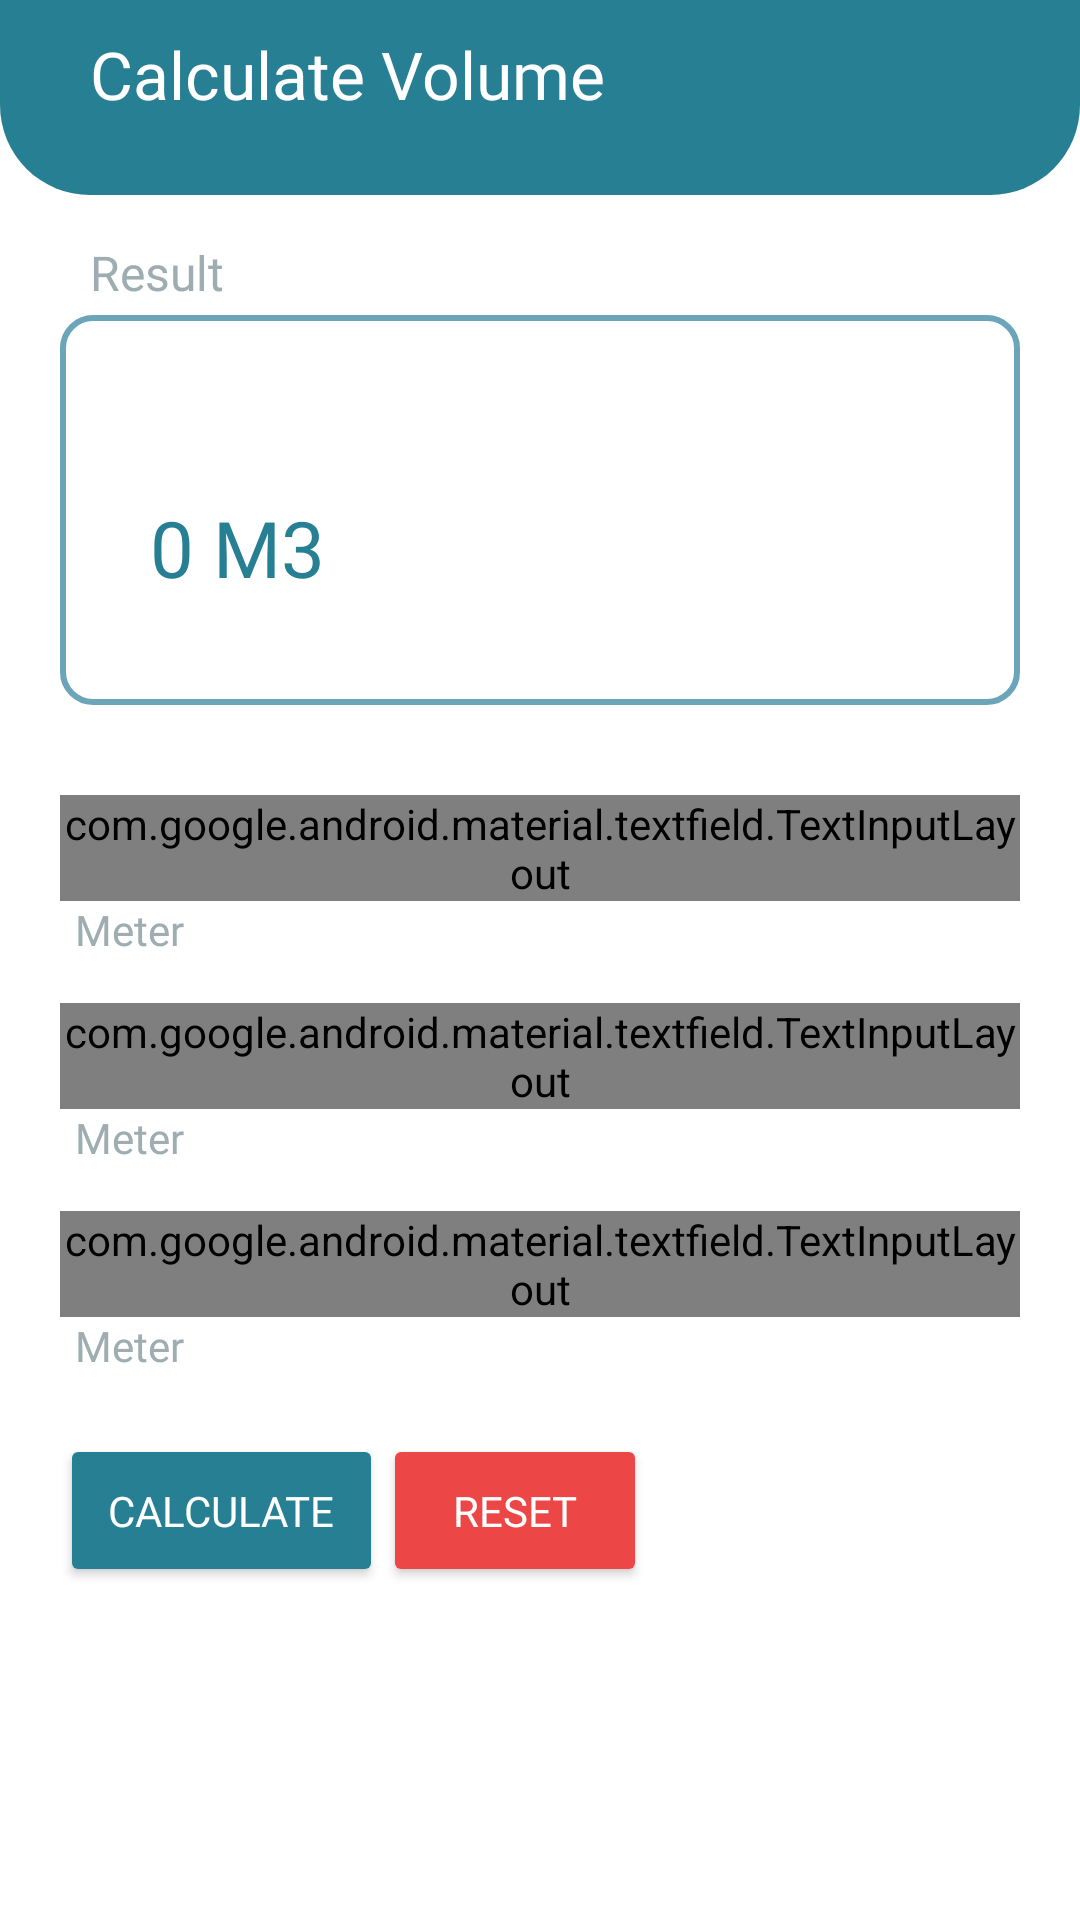

Write the Android layout XML for this screen, with the resource values it uses.
<!-- AndroidManifest.xml: application theme AppTheme -->
<!-- res/layout/fragment_calculate_volume.xml -->
<?xml version="1.0" encoding="utf-8"?>
<FrameLayout xmlns:android="http://schemas.android.com/apk/res/android"
    xmlns:tools="http://schemas.android.com/tools"
    android:layout_width="match_parent"
    android:layout_height="match_parent"
    tools:context=".ui.fragment.CalculateVolume">

    <RelativeLayout
        android:layout_width="match_parent"
        android:layout_height="match_parent"
        xmlns:app="http://schemas.android.com/apk/res-auto"
        android:background="@color/colorWhite"
        tools:ignore="UselessParent">

        <LinearLayout
            android:layout_width="match_parent"
            android:layout_height="65dp"
            android:id="@+id/appbar"
            android:paddingTop="10dp"
            android:paddingLeft="30dp"
            android:background="@drawable/bg_appbar_math"
            android:paddingStart="30dp"
            tools:ignore="RtlSymmetry">

            <TextView
                android:layout_width="match_parent"
                android:layout_height="wrap_content"
                android:text="@string/title_volume"
                android:fontFamily="@font/palanquin"
                android:textSize="22sp"
                android:textColor="@color/colorWhite" />

        </LinearLayout>

        <TextView
            android:layout_width="match_parent"
            android:layout_height="wrap_content"
            android:text="@string/result"
            android:fontFamily="@font/sen"
            android:textSize="16sp"
            android:layout_marginTop="80dp"
            android:layout_marginLeft="30dp"
            android:textColor="@color/colorGrey"
            android:layout_marginStart="30dp" />

        <androidx.constraintlayout.widget.ConstraintLayout
            android:id="@+id/containerResult"
            android:layout_width="match_parent"
            android:layout_height="wrap_content"
            android:layout_below="@+id/appbar"
            android:padding="20dp"
            android:layout_marginTop="20dp">

            <LinearLayout
                android:layout_width="match_parent"
                android:layout_height="130dp"
                android:background="@drawable/bg_result_math"
                app:layout_constraintTop_toTopOf="parent">

                <TextView
                    android:id="@+id/resultVolume"
                    android:layout_width="match_parent"
                    android:layout_height="wrap_content"
                    android:text="@string/result_volume"
                    android:fontFamily="@font/palanquin"
                    android:textSize="26sp"
                    android:layout_marginTop="60dp"
                    android:layout_marginLeft="30dp"
                    android:textColor="@color/colorPrimary"
                    android:layout_marginStart="30dp" />

            </LinearLayout>

        </androidx.constraintlayout.widget.ConstraintLayout>

        <androidx.constraintlayout.widget.ConstraintLayout
            android:layout_width="match_parent"
            android:layout_height="wrap_content"
            android:layout_below="@+id/containerResult"
            android:layout_marginTop="10dp"
            android:paddingLeft="20dp"
            android:paddingRight="20dp">

            <LinearLayout
                android:layout_width="match_parent"
                android:layout_height="wrap_content"
                android:orientation="vertical"
                app:layout_constraintTop_toTopOf="parent">

                <com.google.android.material.textfield.TextInputLayout
                    style="@style/Widget.MaterialComponents.TextInputLayout.OutlinedBox"
                    android:layout_width="match_parent"
                    android:layout_height="wrap_content"
                    app:boxStrokeColor="@color/colorSecond">

                    <com.google.android.material.textfield.TextInputEditText
                        android:id="@+id/etPanjangVolume"
                        android:layout_width="match_parent"
                        android:layout_height="wrap_content"
                        android:hint="@string/panjang"
                        android:fontFamily="@font/sen"
                        android:inputType="numberDecimal" />

                </com.google.android.material.textfield.TextInputLayout>

                <TextView
                    android:layout_width="wrap_content"
                    android:layout_height="wrap_content"
                    android:textColor="@color/colorGrey"
                    android:textSize="14sp"
                    android:text="@string/meter"
                    android:fontFamily="@font/sen"
                    android:layout_marginHorizontal="5dp"
                    android:layout_marginBottom="15dp"/>

                <com.google.android.material.textfield.TextInputLayout
                    style="@style/Widget.MaterialComponents.TextInputLayout.OutlinedBox"
                    android:layout_width="match_parent"
                    android:layout_height="wrap_content"
                    app:passwordToggleTint="@color/colorAccent"
                    app:boxStrokeColor="@color/colorSecond">

                    <com.google.android.material.textfield.TextInputEditText
                        android:id="@+id/etLebarVolume"
                        android:layout_width="match_parent"
                        android:layout_height="wrap_content"
                        android:hint="@string/lebar"
                        android:fontFamily="@font/sen"
                        android:inputType="numberDecimal" />
                </com.google.android.material.textfield.TextInputLayout>

                <TextView
                    android:layout_width="wrap_content"
                    android:layout_height="wrap_content"
                    android:textColor="@color/colorGrey"
                    android:textSize="14sp"
                    android:text="@string/meter"
                    android:fontFamily="@font/sen"
                    android:layout_marginHorizontal="5dp"
                    android:layout_marginBottom="15dp"/>

                <com.google.android.material.textfield.TextInputLayout
                    style="@style/Widget.MaterialComponents.TextInputLayout.OutlinedBox"
                    android:layout_width="match_parent"
                    android:layout_height="wrap_content"
                    app:boxStrokeColor="@color/colorSecond">

                    <com.google.android.material.textfield.TextInputEditText
                        android:id="@+id/etTinggiVolume"
                        android:layout_width="match_parent"
                        android:layout_height="wrap_content"
                        android:hint="@string/tinggi"
                        android:fontFamily="@font/sen"
                        android:inputType="numberDecimal" />

                </com.google.android.material.textfield.TextInputLayout>

                <TextView
                    android:layout_width="wrap_content"
                    android:layout_height="wrap_content"
                    android:textColor="@color/colorGrey"
                    android:textSize="14sp"
                    android:text="@string/meter"
                    android:fontFamily="@font/sen"
                    android:layout_marginHorizontal="5dp"
                    android:layout_marginBottom="15dp"/>

                <LinearLayout
                    android:layout_width="match_parent"
                    android:layout_height="wrap_content"
                    android:orientation="horizontal">

                    <Button
                        android:id="@+id/buttonCalculateVolume"
                        android:layout_width="wrap_content"
                        android:layout_height="wrap_content"
                        android:text="@string/calculate"
                        android:fontFamily="@font/palanquin"
                        android:textColor="@color/colorWhite"
                        android:backgroundTint="@color/colorPrimary"
                        android:padding="16dp"
                        android:layout_marginVertical="5dp"
                        tools:ignore="ButtonStyle,UnusedAttribute" />

                    <Button
                        android:id="@+id/buttonResetVolume"
                        android:layout_width="wrap_content"
                        android:layout_height="wrap_content"
                        android:text="@string/reset"
                        android:fontFamily="@font/palanquin"
                        android:textColor="@color/colorWhite"
                        android:backgroundTint="@color/colorAlert"
                        android:padding="16dp"
                        android:layout_marginVertical="5dp"
                        tools:ignore="ButtonStyle,UnusedAttribute" />

                </LinearLayout>

            </LinearLayout>

        </androidx.constraintlayout.widget.ConstraintLayout>

    </RelativeLayout>

</FrameLayout>
<!-- resources referenced by this layout -->
<resources>
  <color name="colorAccent">#58C8CA</color>
  <color name="colorAlert">#EC4646</color>
  <color name="colorGrey">#9EADB2</color>
  <color name="colorPrimary">#267f92</color>
  <color name="colorSecond">#6AA5BA</color>
  <color name="colorWhite">#FFFFFF</color>
  <!-- drawable bg_appbar_math (drawable) -->
  <?xml version="1.0" encoding="utf-8"?>
  <shape xmlns:android="http://schemas.android.com/apk/res/android">
      <solid android:color="@color/colorPrimary"/>
      <corners android:bottomLeftRadius="30dp" android:bottomRightRadius="30dp"/>
  </shape>
  <!-- drawable bg_result_math (drawable) -->
  <?xml version="1.0" encoding="utf-8"?>
  <shape xmlns:android="http://schemas.android.com/apk/res/android">
      <solid android:color="@color/colorWhite"/>
      <stroke
          android:color="@color/colorSecond"
          android:width="2dp"/>
      <corners
          android:topLeftRadius="10dp"
          android:topRightRadius="10dp"
          android:bottomLeftRadius="10dp"
          android:bottomRightRadius="10dp"/>
  </shape>
  <string name="calculate">Calculate</string>
  <string name="lebar">Width</string>
  <string name="meter">Meter</string>
  <string name="panjang">Length</string>
  <string name="reset">Reset</string>
  <string name="result">Result</string>
  <string name="result_volume">0 M3</string>
  <string name="tinggi">Height</string>
  <string name="title_volume">Calculate Volume</string>
  <style name="AppTheme" parent="Theme.AppCompat.Light.DarkActionBar">
          
          <item name="colorPrimary">@color/colorPrimary</item>
          <item name="colorPrimaryDark">@color/colorSecond</item>
          <item name="colorAccent">@color/colorAccent</item>
      </style>
</resources>
